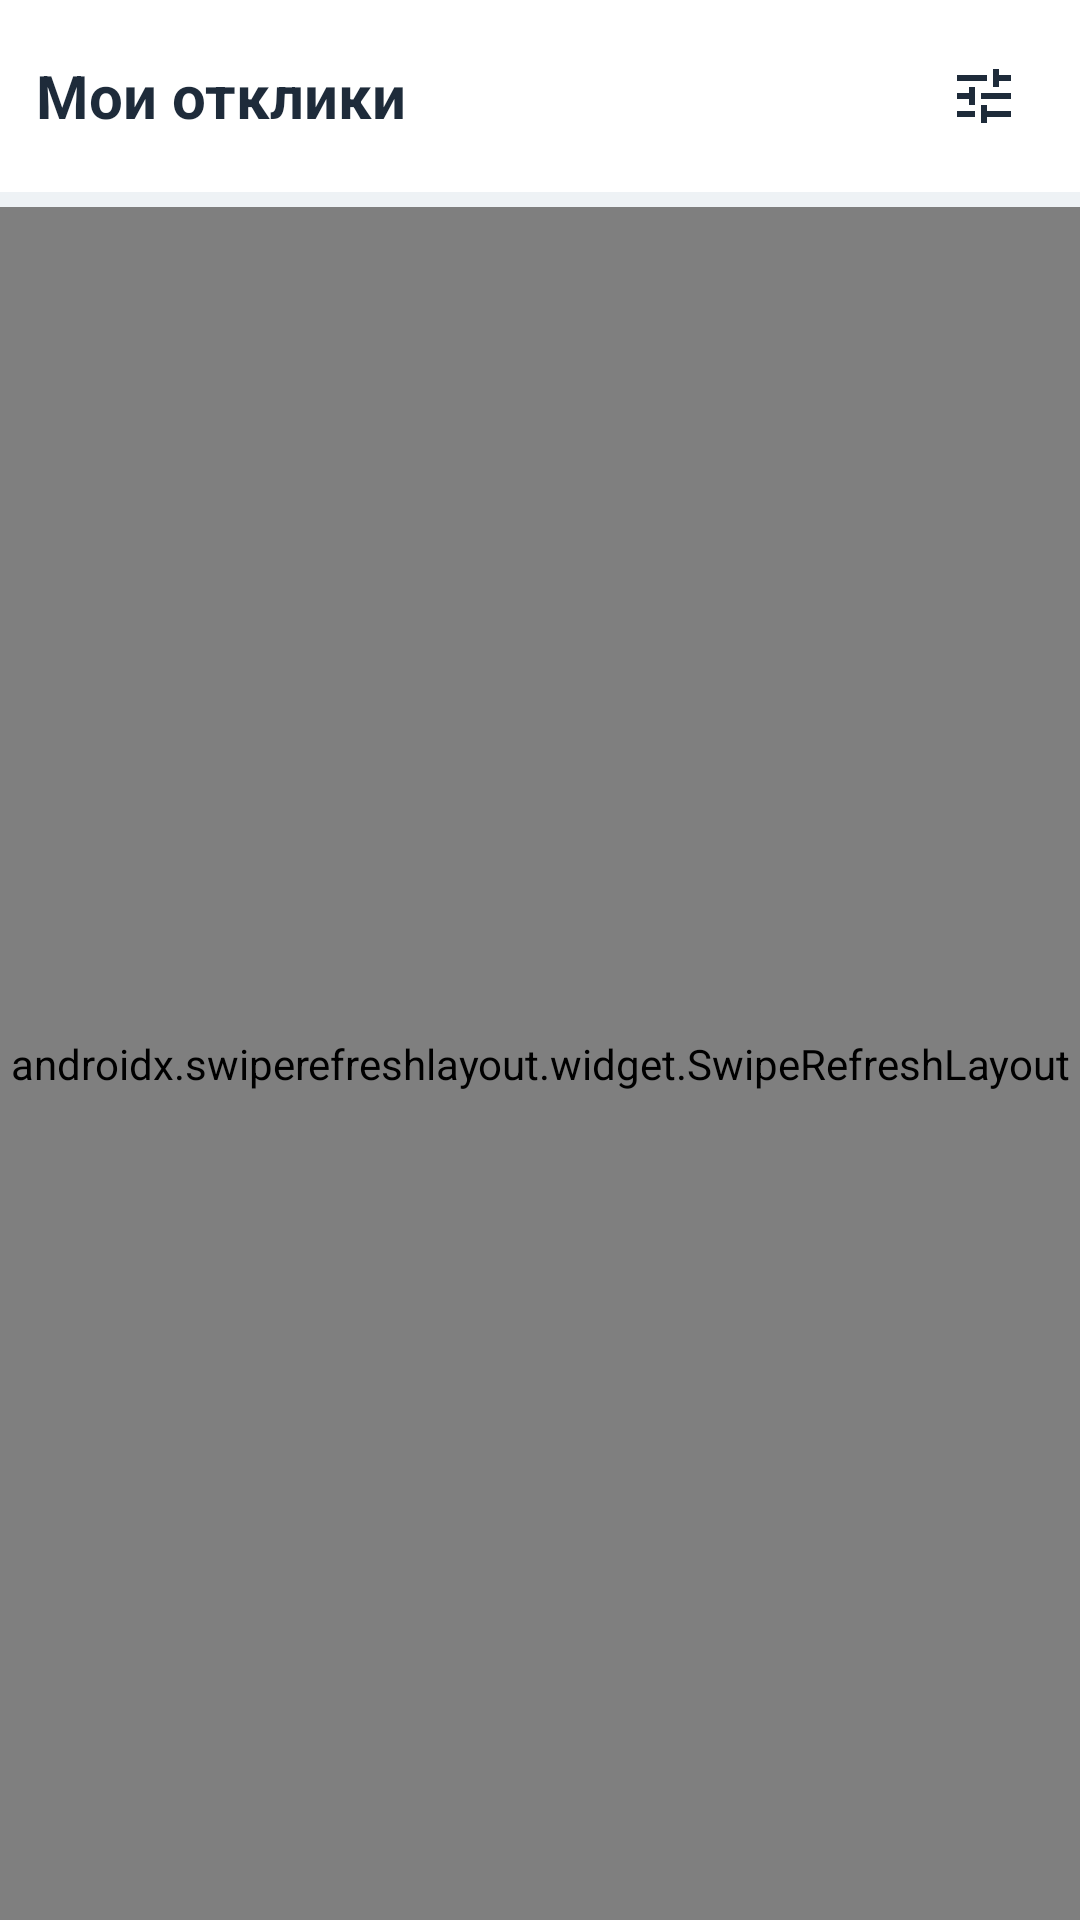

Write the Android layout XML for this screen, with the resource values it uses.
<!-- AndroidManifest.xml: application theme Theme.Katok -->
<!-- res/layout/fragment_responses.xml -->
<?xml version="1.0" encoding="utf-8"?>
<LinearLayout xmlns:android="http://schemas.android.com/apk/res/android"
    xmlns:app="http://schemas.android.com/apk/res-auto"
    android:layout_width="match_parent"
    android:layout_height="match_parent"
    android:orientation="vertical"
    android:background="@color/background">

    
    <LinearLayout
        android:layout_width="match_parent"
        android:layout_height="wrap_content"
        android:orientation="vertical"
        android:background="@color/white">

        <LinearLayout
            android:layout_width="match_parent"
            android:layout_height="wrap_content"
            android:orientation="horizontal"
            android:padding="12dp"
            android:gravity="center_vertical">

            <TextView
                android:layout_width="0dp"
                android:layout_height="wrap_content"
                android:layout_weight="1"
                android:text="Мои отклики"
                android:textSize="20sp"
                android:textStyle="bold"
                android:textColor="@color/text_primary" />

            <ImageButton
                android:id="@+id/btnFilter"
                android:layout_width="wrap_content"
                android:layout_height="wrap_content"
                android:src="@drawable/ic_filter"
                android:background="?attr/selectableItemBackground"
                android:padding="8dp"
                android:contentDescription="Фильтр"
                app:tint="@color/text_primary" />
        </LinearLayout>

        
        <LinearLayout
            android:id="@+id/filterPanel"
            android:layout_width="match_parent"
            android:layout_height="wrap_content"
            android:orientation="vertical"
            android:padding="12dp"
            android:background="@color/white"
            android:visibility="gone"
            android:elevation="4dp">

            <TextView
                android:layout_width="wrap_content"
                android:layout_height="wrap_content"
                android:text="Статус отклика"
                android:textColor="@color/accent"
                android:textSize="14sp"
                android:layout_marginBottom="8dp" />

            <LinearLayout
                android:layout_width="match_parent"
                android:layout_height="wrap_content"
                android:orientation="horizontal"
                android:layout_marginBottom="12dp">

                <CheckBox
                    android:id="@+id/chkAll"
                    android:layout_width="wrap_content"
                    android:layout_height="wrap_content"
                    android:text="Все"
                    android:textSize="14sp"
                    android:layout_marginEnd="16dp" />

                <CheckBox
                    android:id="@+id/chkApproved"
                    android:layout_width="wrap_content"
                    android:layout_height="wrap_content"
                    android:text="Принятые"
                    android:textSize="14sp"
                    android:layout_marginEnd="16dp" />

                <CheckBox
                    android:id="@+id/chkPending"
                    android:layout_width="wrap_content"
                    android:layout_height="wrap_content"
                    android:textSize="14sp"
                    android:text="На рассмотрении" />

            </LinearLayout>

        </LinearLayout>
    </LinearLayout>

    
    <androidx.swiperefreshlayout.widget.SwipeRefreshLayout
        android:id="@+id/swipeRefresh"
        android:layout_width="match_parent"
        android:layout_height="0dp"
        android:layout_weight="1"
        android:layout_marginTop="5sp">

        <FrameLayout
            android:layout_width="match_parent"
            android:layout_height="match_parent">

            <androidx.recyclerview.widget.RecyclerView
                android:id="@+id/recyclerView"
                android:layout_width="match_parent"
                android:layout_height="match_parent"
                android:padding="8dp"
                android:clipToPadding="false" />

            <TextView
                android:id="@+id/tvEmpty"
                android:layout_width="match_parent"
                android:layout_height="match_parent"
                android:gravity="center"
                android:text="Нет объявлений"
                android:textSize="16sp"
                android:visibility="gone" />

            <ProgressBar
                android:id="@+id/progressBar"
                android:layout_width="wrap_content"
                android:layout_height="wrap_content"
                android:layout_gravity="center"
                android:visibility="gone" />

        </FrameLayout>
    </androidx.swiperefreshlayout.widget.SwipeRefreshLayout>
</LinearLayout>
<!-- resources referenced by this layout -->
<resources>
  <color name="accent">#ffb347</color>
  <color name="background">#eef2f5</color>
  <color name="text_primary">#1e2b3a</color>
  <color name="white">#FFFFFFFF</color>
  <!-- drawable ic_filter (drawable) -->
  <vector xmlns:android="http://schemas.android.com/apk/res/android"
      android:width="24dp"
      android:height="24dp"
      android:viewportWidth="24"
      android:viewportHeight="24">
      <path
          android:fillColor="#FF000000"
          android:pathData="M3,17v2h6v-2H3zM3,5v2h10V5H3zm10,16v-2h8v-2h-8v-2h-2v6h2zM7,9v2H3v2h4v2h2V9H7zm14,4v-2H11v2h10zm-6-4h2V7h4V5h-4V3h-2v6z" />
  </vector>
  <style name="Theme.Katok" parent="Theme.MaterialComponents.DayNight.NoActionBar">
          <item name="colorPrimary">@color/primary</item>
          <item name="colorPrimaryVariant">@color/primary_dark</item>
          <item name="colorOnPrimary">@android:color/white</item>
          <item name="colorSecondary">@color/accent</item>
          <item name="colorSecondaryVariant">@color/accent</item>
          <item name="colorOnSecondary">@android:color/black</item>
          <item name="android:statusBarColor">@color/primary</item>
          <item name="android:windowBackground">@color/background</item>
  
          
          <item name="android:textColor">@color/text_primary</item>
          <item name="android:textColorHint">@color/text_secondary</item>
  
          
          <item name="editTextStyle">@style/Widget.Katok.EditText</item>
          <item name="colorControlNormal">@color/text_primary</item>
          
          <item name="spinnerStyle">@style/Widget.Katok.Spinner</item>
      </style>
  <color name="primary">#1a2b3c</color>
  <color name="primary_dark">#0f1c2a</color>
  <color name="text_secondary">#4f5f6f</color>
  <style name="Widget.Katok.EditText" parent="Widget.MaterialComponents.TextInputEditText.OutlinedBox">
          <item name="android:textColor">@color/text_primary</item>
          <item name="android:textColorHint">@color/text_secondary</item>
          <item name="materialThemeOverlay">@style/ThemeOverlay.Katok.TextInputEditText</item>
      </style>
  <style name="Widget.Katok.Spinner" parent="Widget.AppCompat.Spinner">
          <item name="android:textColor">@color/text_primary</item>
          <item name="android:background">@drawable/bg_spinner</item>
          <item name="android:padding">12dp</item>
      </style>
  <style name="ThemeOverlay.Katok.TextInputEditText" parent="">
          <item name="colorControlNormal">@color/gray_medium</item>
          <item name="colorControlActivated">@color/accent</item>
          <item name="colorControlHighlight">@color/accent</item>
      </style>
  <!-- drawable bg_spinner (drawable) -->
  <?xml version="1.0" encoding="utf-8"?>
  <shape xmlns:android="http://schemas.android.com/apk/res/android">
      <solid android:color="@color/white" />
      <corners android:radius="8dp" />
      <stroke android:width="1dp" android:color="@color/gray_border" />
      <padding android:left="12dp" android:top="12dp" android:right="12dp" android:bottom="12dp" />
  </shape>
  <color name="gray_medium">#9E9E9E</color>
  <color name="gray_border">#E0E0E0</color>
</resources>
